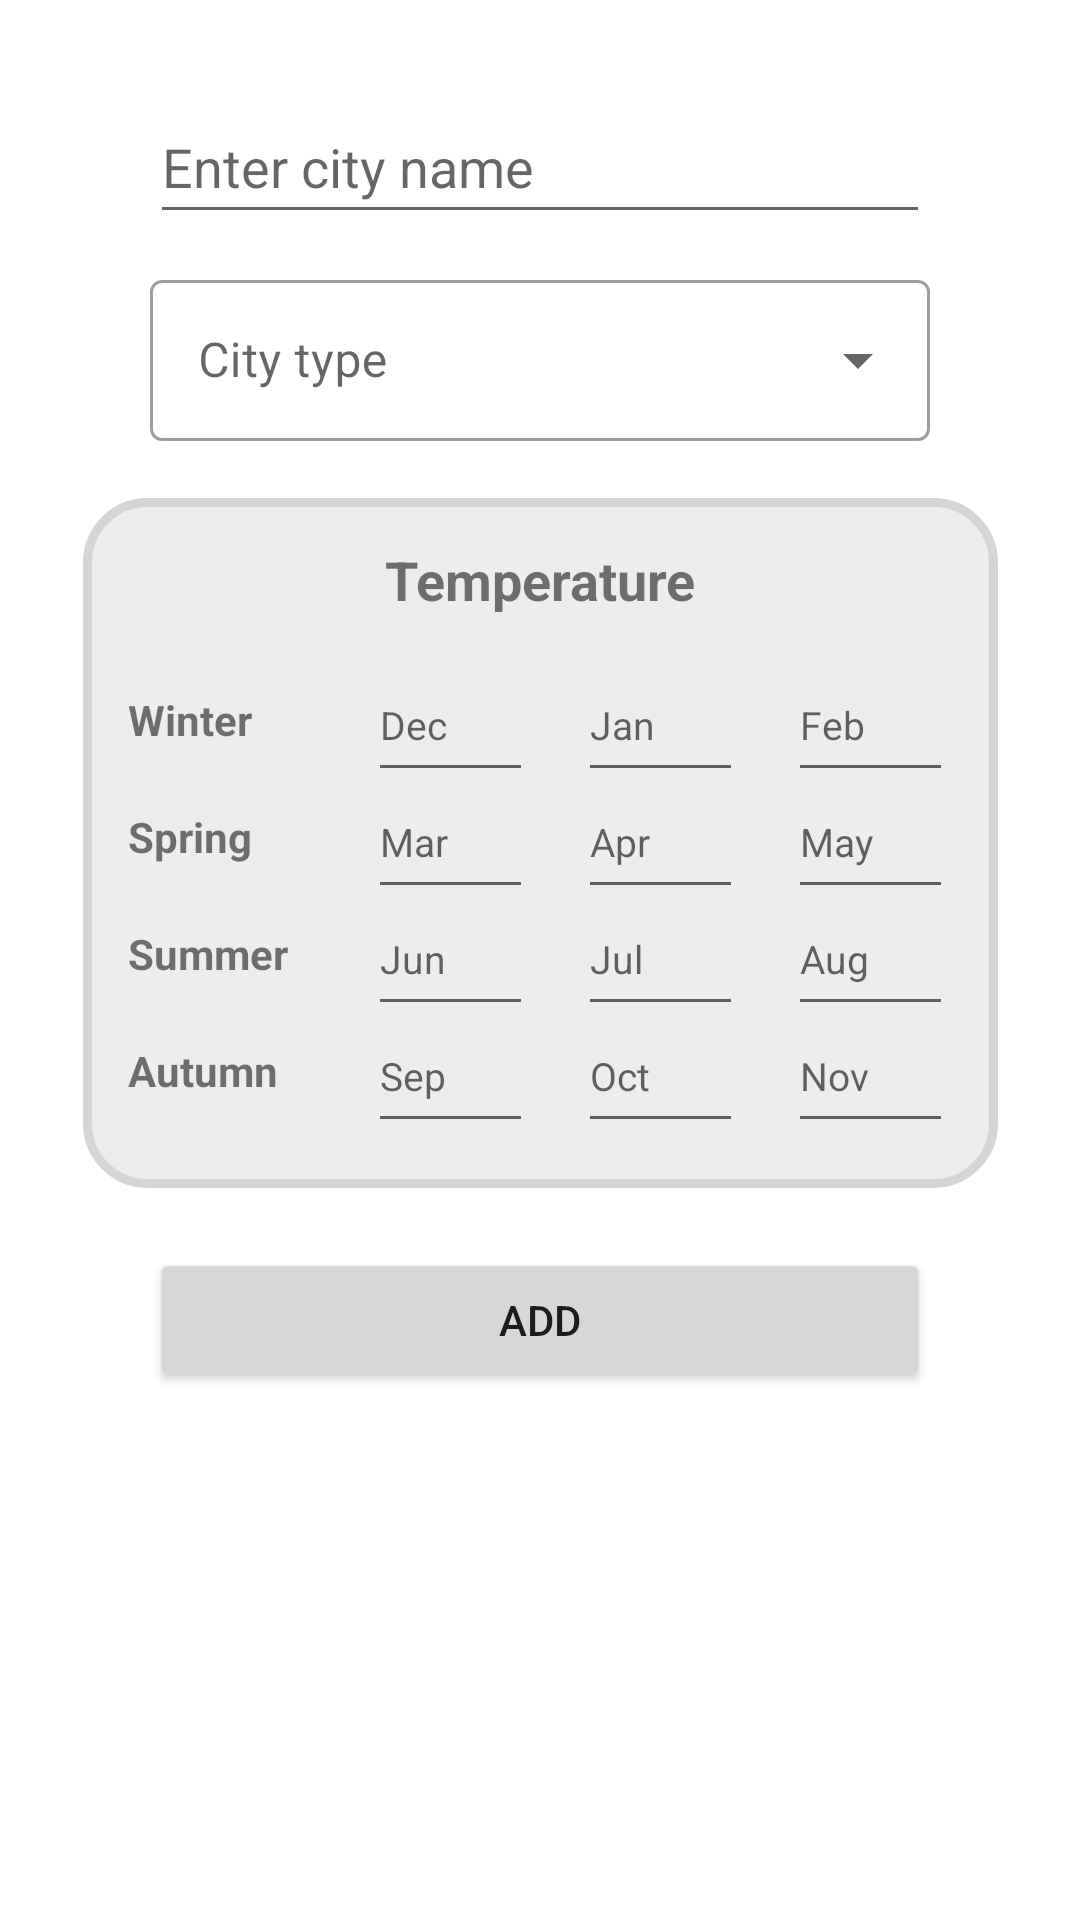

Reconstruct the res/layout file that produces this screen, plus the resources it refers to.
<!-- AndroidManifest.xml: application theme Theme.WeatherApp -->
<!-- res/layout/fragment_add.xml -->
<?xml version="1.0" encoding="utf-8"?>
<androidx.constraintlayout.widget.ConstraintLayout xmlns:android="http://schemas.android.com/apk/res/android"
    xmlns:app="http://schemas.android.com/apk/res-auto"
    xmlns:tools="http://schemas.android.com/tools"
    android:layout_width="match_parent"
    android:layout_height="match_parent"
    tools:context=".ui.fragments.add.AddFragment">

    <EditText
        android:id="@+id/etCity"
        android:layout_width="match_parent"
        android:layout_height="wrap_content"
        android:layout_marginStart="50dp"
        android:layout_marginTop="30dp"
        android:layout_marginEnd="50dp"
        android:hint="@string/enter_city_name"
        android:minHeight="48dp"
        app:layout_constraintBottom_toBottomOf="parent"
        app:layout_constraintEnd_toEndOf="parent"
        app:layout_constraintStart_toStartOf="parent"
        app:layout_constraintTop_toTopOf="parent"
        app:layout_constraintVertical_bias="0.0" />

    <com.google.android.material.textfield.TextInputLayout
        android:id="@+id/tilCityType"
        style="@style/Widget.MaterialComponents.TextInputLayout.OutlinedBox.ExposedDropdownMenu"
        android:layout_width="match_parent"
        android:layout_height="wrap_content"
        android:layout_marginStart="50dp"
        android:layout_marginTop="10dp"
        android:layout_marginEnd="50dp"
        android:hint="@string/city_type"
        app:layout_constraintEnd_toEndOf="parent"
        app:layout_constraintStart_toStartOf="parent"
        app:layout_constraintTop_toBottomOf="@id/etCity">

        <AutoCompleteTextView
            android:id="@+id/actvCityType"
            android:layout_width="match_parent"
            android:layout_height="wrap_content"
            android:layout_weight="1"
            android:inputType="none"
            android:paddingTop="16dp"
            android:paddingBottom="16dp" />

    </com.google.android.material.textfield.TextInputLayout>

    <Button
        android:id="@+id/bAdd"
        android:layout_width="match_parent"
        android:layout_height="wrap_content"
        android:layout_marginStart="50dp"
        android:layout_marginTop="20dp"
        android:layout_marginEnd="50dp"
        android:text="@string/add"
        app:layout_constraintEnd_toEndOf="parent"
        app:layout_constraintStart_toStartOf="parent"
        app:layout_constraintTop_toBottomOf="@+id/clTemperature" />

    <androidx.constraintlayout.widget.ConstraintLayout
        android:id="@+id/clTemperature"
        android:layout_width="wrap_content"
        android:layout_height="wrap_content"
        android:layout_marginStart="50dp"
        android:layout_marginTop="19dp"
        android:layout_marginEnd="50dp"
        android:background="@drawable/rounded_layout_bg"
        android:padding="15dp"
        app:layout_constraintEnd_toEndOf="parent"
        app:layout_constraintStart_toStartOf="parent"
        app:layout_constraintTop_toBottomOf="@+id/tilCityType">

        <TextView
            android:id="@+id/tvTemperature"
            android:layout_width="wrap_content"
            android:layout_height="wrap_content"
            android:text="@string/temperature"
            android:textSize="18sp"
            android:textStyle="bold"
            app:layout_constraintEnd_toEndOf="parent"
            app:layout_constraintStart_toStartOf="parent"
            app:layout_constraintTop_toTopOf="parent" />

        <TextView
            android:id="@+id/tvWinter"
            android:layout_width="wrap_content"
            android:layout_height="wrap_content"
            android:layout_marginTop="25dp"
            android:text="@string/winter"
            android:textStyle="bold"
            app:layout_constraintStart_toStartOf="parent"
            app:layout_constraintTop_toBottomOf="@+id/tvTemperature" />

        <EditText
            android:id="@+id/etDec"
            android:layout_width="55dp"
            android:layout_height="wrap_content"
            android:layout_marginStart="80dp"
            android:hint="@string/december"
            android:inputType="numberSigned"
            android:minHeight="48dp"
            android:textSize="13sp"
            app:layout_constraintBottom_toBottomOf="@+id/tvWinter"
            app:layout_constraintStart_toStartOf="@+id/tvWinter"
            app:layout_constraintTop_toTopOf="@+id/tvWinter" />

        <EditText
            android:id="@+id/etJan"
            android:layout_width="55dp"
            android:layout_height="wrap_content"
            android:layout_marginStart="15dp"
            android:hint="@string/january"
            android:inputType="numberSigned"
            android:minHeight="48dp"
            android:textSize="13sp"
            app:layout_constraintStart_toEndOf="@+id/etDec"
            app:layout_constraintTop_toTopOf="@+id/etDec" />

        <EditText
            android:id="@+id/etFeb"
            android:layout_width="55dp"
            android:layout_height="wrap_content"
            android:layout_marginStart="15dp"
            android:hint="@string/february"
            android:inputType="numberSigned"
            android:minHeight="48dp"
            android:textSize="13sp"
            app:layout_constraintStart_toEndOf="@+id/etJan"
            app:layout_constraintTop_toTopOf="@id/etJan" />


        <TextView
            android:id="@+id/tvSpring"
            android:layout_width="wrap_content"
            android:layout_height="wrap_content"
            android:layout_marginTop="20dp"
            android:text="@string/spring"
            android:textStyle="bold"
            app:layout_constraintStart_toStartOf="@id/tvWinter"
            app:layout_constraintTop_toBottomOf="@+id/tvWinter" />

        <EditText
            android:id="@+id/etMar"
            android:layout_width="55dp"
            android:layout_height="wrap_content"
            android:layout_marginStart="80dp"
            android:hint="@string/march"
            android:inputType="numberSigned"
            android:minHeight="48dp"
            android:textSize="13sp"
            app:layout_constraintBottom_toBottomOf="@+id/tvSpring"
            app:layout_constraintStart_toStartOf="@+id/tvSpring"
            app:layout_constraintTop_toTopOf="@+id/tvSpring" />

        <EditText
            android:id="@+id/etApr"
            android:layout_width="55dp"
            android:layout_height="wrap_content"
            android:layout_marginStart="15dp"
            android:hint="@string/april"
            android:inputType="numberSigned"
            android:minHeight="48dp"
            android:textSize="13sp"
            app:layout_constraintStart_toEndOf="@+id/etMar"
            app:layout_constraintTop_toTopOf="@+id/etMar" />

        <EditText
            android:id="@+id/etMay"
            android:layout_width="55dp"
            android:layout_height="wrap_content"
            android:layout_marginStart="15dp"
            android:hint="@string/may"
            android:inputType="numberSigned"
            android:minHeight="48dp"
            android:textSize="13sp"
            app:layout_constraintStart_toEndOf="@+id/etApr"
            app:layout_constraintTop_toTopOf="@+id/etApr" />


        <TextView
            android:id="@+id/tvSummer"
            android:layout_width="wrap_content"
            android:layout_height="wrap_content"
            android:layout_marginTop="20dp"
            android:text="@string/summer"
            android:textStyle="bold"
            app:layout_constraintStart_toStartOf="@id/tvSpring"
            app:layout_constraintTop_toBottomOf="@+id/tvSpring" />

        <EditText
            android:id="@+id/etJun"
            android:layout_width="55dp"
            android:layout_height="wrap_content"
            android:layout_marginStart="80dp"
            android:hint="@string/june"
            android:inputType="numberSigned"
            android:minHeight="48dp"
            android:textSize="13sp"
            app:layout_constraintBottom_toBottomOf="@+id/tvSummer"
            app:layout_constraintStart_toStartOf="@+id/tvSummer"
            app:layout_constraintTop_toTopOf="@+id/tvSummer" />

        <EditText
            android:id="@+id/etJul"
            android:layout_width="55dp"
            android:layout_height="wrap_content"
            android:layout_marginStart="15dp"
            android:hint="@string/july"
            android:inputType="numberSigned"
            android:minHeight="48dp"
            android:textSize="13sp"
            app:layout_constraintStart_toEndOf="@+id/etJun"
            app:layout_constraintTop_toTopOf="@+id/etJun" />

        <EditText
            android:id="@+id/etAug"
            android:layout_width="55dp"
            android:layout_height="wrap_content"
            android:layout_marginStart="15dp"
            android:hint="@string/august"
            android:inputType="numberSigned"
            android:minHeight="48dp"
            android:textSize="13sp"
            app:layout_constraintStart_toEndOf="@+id/etJul"
            app:layout_constraintTop_toTopOf="@+id/etJul" />


        <TextView
            android:id="@+id/tvAutumn"
            android:layout_width="wrap_content"
            android:layout_height="wrap_content"
            android:layout_marginTop="20dp"
            android:text="@string/autumn"
            android:textStyle="bold"
            app:layout_constraintStart_toStartOf="@id/tvSummer"
            app:layout_constraintTop_toBottomOf="@+id/tvSummer" />

        <EditText
            android:id="@+id/etSep"
            android:layout_width="55dp"
            android:layout_height="wrap_content"
            android:layout_marginStart="80dp"
            android:hint="@string/september"
            android:inputType="numberSigned"
            android:minHeight="48dp"
            android:textSize="13sp"
            app:layout_constraintBottom_toBottomOf="@+id/tvAutumn"
            app:layout_constraintStart_toStartOf="@+id/tvAutumn"
            app:layout_constraintTop_toTopOf="@+id/tvAutumn" />

        <EditText
            android:id="@+id/etOct"
            android:layout_width="55dp"
            android:layout_height="wrap_content"
            android:layout_marginStart="15dp"
            android:hint="@string/october"
            android:inputType="numberSigned"
            android:minHeight="48dp"
            android:textSize="13sp"
            app:layout_constraintStart_toEndOf="@+id/etSep"
            app:layout_constraintTop_toTopOf="@+id/etSep" />

        <EditText
            android:id="@+id/etNov"
            android:layout_width="55dp"
            android:layout_height="wrap_content"
            android:layout_marginStart="15dp"
            android:hint="@string/november"
            android:inputType="numberSigned"
            android:minHeight="48dp"
            android:textSize="13sp"
            app:layout_constraintStart_toEndOf="@+id/etOct"
            app:layout_constraintTop_toTopOf="@+id/etOct" />

    </androidx.constraintlayout.widget.ConstraintLayout>

</androidx.constraintlayout.widget.ConstraintLayout>
<!-- resources referenced by this layout -->
<resources>
  <!-- drawable rounded_layout_bg (drawable) -->
  <?xml version="1.0" encoding="utf-8"?>
  <shape xmlns:android="http://schemas.android.com/apk/res/android">
      <solid android:color="@color/light_gray"/>
      <stroke android:width="3dp" android:color="@color/gray" />
      <corners android:radius="20dp"/>
      <padding android:left="0dp" android:top="0dp" android:right="0dp" android:bottom="0dp" />
  </shape>
  <string name="add">Add</string>
  <string name="april">Apr</string>
  <string name="august">Aug</string>
  <string name="autumn">Autumn</string>
  <string name="city_type">City type</string>
  <string name="december">Dec</string>
  <string name="enter_city_name">Enter city name</string>
  <string name="february">Feb</string>
  <string name="january">Jan</string>
  <string name="july">Jul</string>
  <string name="june">Jun</string>
  <string name="march">Mar</string>
  <string name="may">May</string>
  <string name="november">Nov</string>
  <string name="october">Oct</string>
  <string name="september">Sep</string>
  <string name="spring">Spring</string>
  <string name="summer">Summer</string>
  <string name="temperature">Temperature</string>
  <string name="winter">Winter</string>
  <style name="Theme.WeatherApp" parent="Theme.MaterialComponents.DayNight.DarkActionBar">
          
          <item name="colorPrimary">@color/emerald_green</item>
          <item name="colorPrimaryVariant">@color/dark_orange</item>
          <item name="colorOnPrimary">@color/white</item>
          
          <item name="colorSecondary">@color/light_orange</item>
          <item name="colorSecondaryVariant">@color/teal_700</item>
          <item name="colorOnSecondary">@color/black</item>
          
          <item name="android:statusBarColor" tools:targetApi="l">?attr/colorPrimaryVariant</item>
          
      </style>
  <color name="light_gray">#EDEDED</color>
  <color name="gray">#D5D5D5</color>
  <color name="emerald_green">#3B7872</color>
  <color name="dark_orange">#CD6B4C</color>
  <color name="white">#FFFFFFFF</color>
  <color name="light_orange">#FB805A</color>
  <color name="teal_700">#FF018786</color>
  <color name="black">#202020</color>
</resources>
